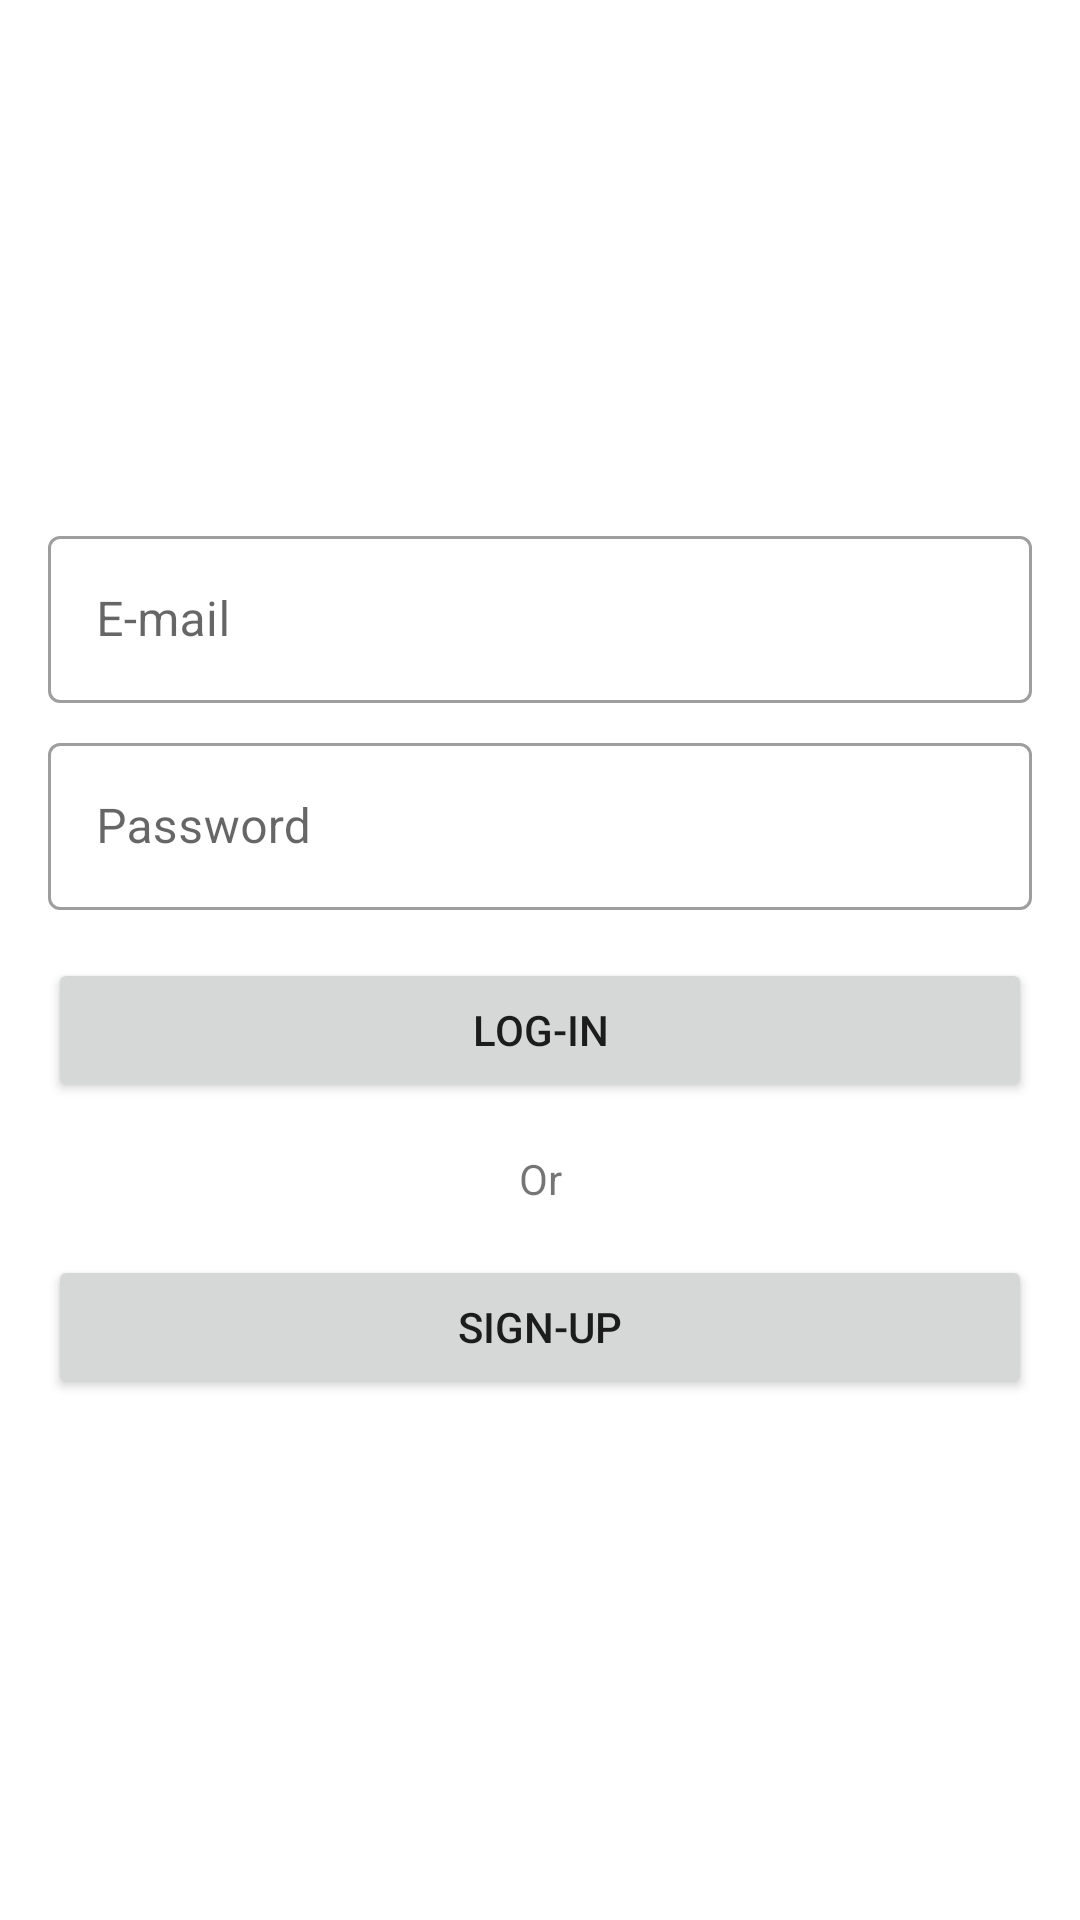

Layout XML and referenced resources for this Android screen:
<!-- AndroidManifest.xml: application theme Theme.MoviesApp_v2 -->
<!-- res/layout/fragment_login.xml -->
<?xml version="1.0" encoding="utf-8"?>
<LinearLayout xmlns:android="http://schemas.android.com/apk/res/android"
    xmlns:tools="http://schemas.android.com/tools"
    android:layout_width="match_parent"
    android:layout_height="match_parent"
    android:orientation="vertical"
    android:padding="16dp"
    android:gravity="center"
    tools:context=".ui.auth.LoginFragment">

    <com.google.android.material.textfield.TextInputLayout
        android:id="@+id/text_input_layout_email"
        android:layout_width="match_parent"
        android:layout_height="wrap_content"
        android:hint="E-mail"
        style="@style/Widget.MaterialComponents.TextInputLayout.OutlinedBox">

        <com.google.android.material.textfield.TextInputEditText
            android:id="@+id/editTextEmail"
            android:layout_width="match_parent"
            android:layout_height="wrap_content"
            android:inputType="textEmailAddress" />

    </com.google.android.material.textfield.TextInputLayout>

    <com.google.android.material.textfield.TextInputLayout
        android:id="@+id/text_input_layout_pass"
        android:layout_width="match_parent"
        android:layout_height="wrap_content"
        android:hint="Password"
        android:layout_marginTop="8dp"
        style="@style/Widget.MaterialComponents.TextInputLayout.OutlinedBox">

        <com.google.android.material.textfield.TextInputEditText
            android:id="@+id/editTextPassword"
            android:layout_width="match_parent"
            android:layout_height="wrap_content"
            android:inputType="textPassword" />

    </com.google.android.material.textfield.TextInputLayout>

    <Button
        android:id="@+id/btn_login"
        android:layout_width="match_parent"
        android:layout_height="wrap_content"
        android:layout_marginTop="16dp"
        android:text="Log-In"/>

    <TextView
        android:id="@+id/txt_signup"
        android:layout_width="match_parent"
        android:layout_height="wrap_content"
        android:gravity="center"
        android:layout_marginTop="16dp"
        android:text="Or"/>
    <Button
        android:id="@+id/btn_signup"
        android:layout_width="match_parent"
        android:layout_height="wrap_content"
        android:layout_marginTop="16dp"
        android:text="Sign-Up"/>


    <ProgressBar
        android:id="@+id/progress_bar"
        android:layout_width="wrap_content"
        android:layout_height="wrap_content"
        android:visibility="gone"/>

</LinearLayout>
<!-- resources referenced by this layout -->
<resources>
  <style name="Theme.MoviesApp_v2" parent="Theme.MaterialComponents.DayNight.DarkActionBar">
          
          <item name="colorPrimary">@color/purple_500</item>
          <item name="colorPrimaryVariant">@color/purple_700</item>
          <item name="colorOnPrimary">@color/white</item>
          
          <item name="colorSecondary">@color/teal_200</item>
          <item name="colorSecondaryVariant">@color/teal_700</item>
          <item name="colorOnSecondary">@color/black</item>
          
          <item name="android:statusBarColor" tools:targetApi="l">?attr/colorPrimaryVariant</item>
          
      </style>
  <color name="purple_500">#FF000000</color>
  <color name="purple_700">#FF000000</color>
  <color name="white">#FFFFFFFF</color>
  <color name="teal_200">#A5A5A5</color>
  <color name="teal_700">#A5A5A5</color>
  <color name="black">#FF000000</color>
</resources>
